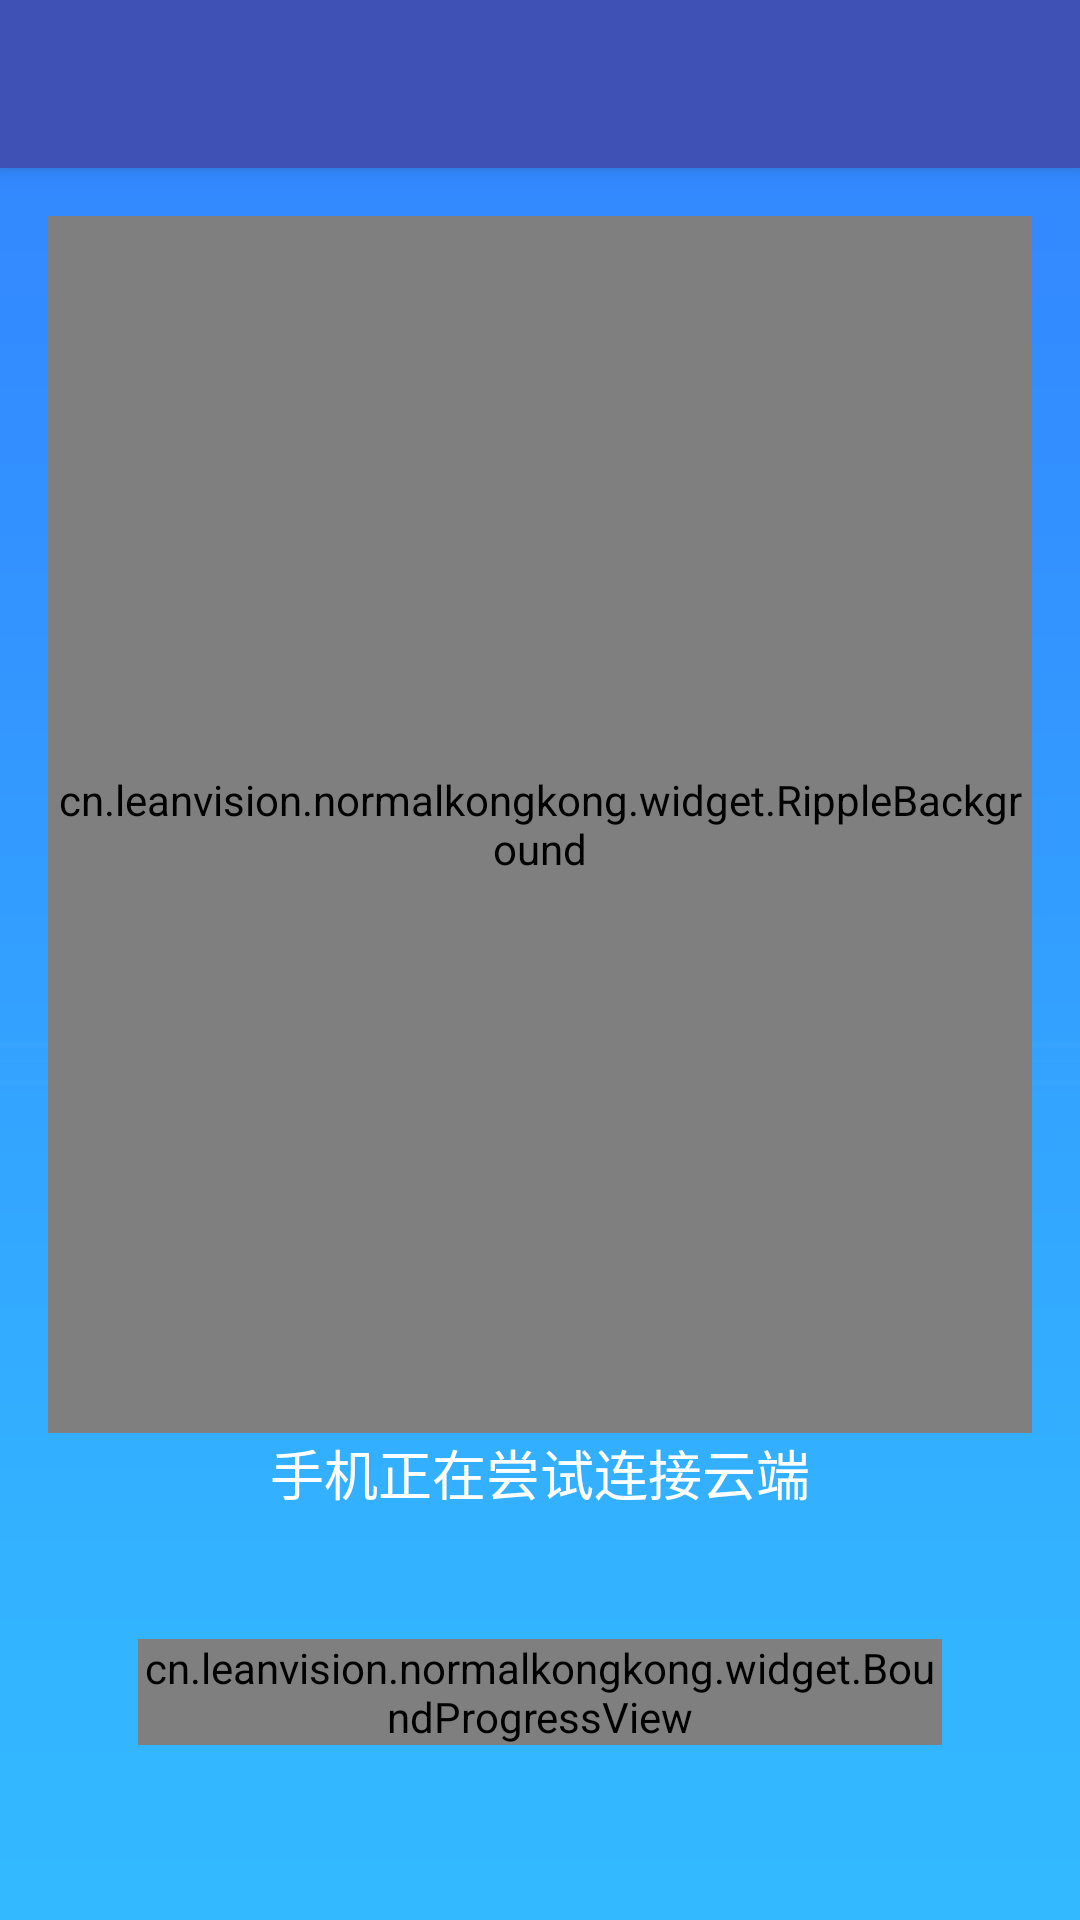

Reconstruct the res/layout file that produces this screen, plus the resources it refers to.
<!-- AndroidManifest.xml: activity theme AppTheme.NoActionBar -->
<!-- res/layout/activity_bound.xml -->
<?xml version="1.0" encoding="utf-8"?>
<android.support.design.widget.CoordinatorLayout xmlns:android="http://schemas.android.com/apk/res/android"
    xmlns:tools="http://schemas.android.com/tools"
    android:layout_width="match_parent"
    android:layout_height="match_parent"
    android:fitsSystemWindows="true"
    tools:context="cn.leanvision.normalkongkong.activity.BoundActivity">

    <include layout="@layout/layout_common_header"/>

    <include layout="@layout/content_bound" />

</android.support.design.widget.CoordinatorLayout>
<!-- res/layout/layout_common_header.xml (included above) -->
<?xml version="1.0" encoding="utf-8"?>
<android.support.design.widget.AppBarLayout xmlns:android="http://schemas.android.com/apk/res/android"
    xmlns:app="http://schemas.android.com/apk/res-auto"
    android:layout_width="match_parent"
    android:layout_height="wrap_content"
    android:theme="@style/AppTheme.AppBarOverlay">

    <android.support.v7.widget.Toolbar
        android:id="@+id/toolbar"
        app:popupTheme="@style/AppTheme.PopupOverlay"
        android:layout_width="match_parent"
        android:layout_height="?attr/actionBarSize"
        android:background="?attr/colorPrimary"/>

</android.support.design.widget.AppBarLayout>
<!-- res/layout/content_bound.xml (included above) -->
<?xml version="1.0" encoding="utf-8"?>
<RelativeLayout xmlns:android="http://schemas.android.com/apk/res/android"
    xmlns:app="http://schemas.android.com/apk/res-auto"
    xmlns:tools="http://schemas.android.com/tools"
    android:layout_width="match_parent"
    android:layout_height="match_parent"
    android:background="@drawable/bg_back"
    android:gravity="center_vertical"
    android:paddingBottom="@dimen/activity_vertical_margin"
    android:paddingLeft="@dimen/activity_horizontal_margin"
    android:paddingRight="@dimen/activity_horizontal_margin"
    android:paddingTop="@dimen/activity_vertical_margin"
    app:layout_behavior="@string/appbar_scrolling_view_behavior"
    tools:context="cn.leanvision.normalkongkong.activity.BoundActivity"
    tools:showIn="@layout/activity_bound">

    <include
        layout="@layout/layout_bound"
        android:layout_width="fill_parent"
        android:layout_height="fill_parent"
        android:visibility="visible" />

</RelativeLayout>
<!-- res/layout/layout_bound.xml (included above) -->
<merge xmlns:android="http://schemas.android.com/apk/res/android"
    xmlns:app="http://schemas.android.com/apk/res-auto"
    xmlns:pro="http://schemas.android.com/apk/res-auto" >

    <RelativeLayout
        android:id="@+id/rl_bottom"
        android:layout_width="fill_parent"
        android:layout_height="120dp"
        android:layout_alignParentBottom="true"
        android:layout_marginLeft="30dp"
        android:layout_marginRight="30dp"
        android:gravity="center_vertical" >

        <cn.leanvision.normalkongkong.widget.BoundProgressView
            android:id="@+id/bottom_bpv"
            android:layout_width="fill_parent"
            android:layout_height="wrap_content"
            android:layout_centerVertical="true"
            pro:circle_radius="15dp"
            pro:pro_height="48dp"
            pro:hor_line_width="8dp"
            pro:stroke_width="2dp" />
    </RelativeLayout>

    <TextView
        android:id="@+id/tv_desc"
        android:layout_width="fill_parent"
        android:layout_height="wrap_content"
        android:layout_above="@id/rl_bottom"
        android:gravity="center"
        android:text="@string/desc_one"
        android:textColor="@android:color/white"
        android:textSize="18sp" />

    <cn.leanvision.normalkongkong.widget.RippleBackground
        android:id="@+id/content"
        android:layout_width="fill_parent"
        android:layout_height="fill_parent"
        android:layout_above="@id/tv_desc"
        android:layout_alignParentTop="true"
        app:rb_color="#89d7ff"
        app:rb_duration="3000"
        app:rb_radius="32dp"
        app:rb_rippleAmount="5"
        app:rb_scale="5"
        app:rb_type="strokeRipple" >

        <ImageView
            android:id="@+id/centerImage"
            android:layout_width="34dp"
            android:layout_height="34dp"
            android:layout_centerInParent="true"
            android:src="@drawable/circle_yellow" />

        <ImageView
            android:layout_width="64dp"
            android:layout_height="64dp"
            android:layout_above="@id/centerImage"
            android:layout_centerInParent="true"
            android:layout_marginRight="6dp"
            android:layout_toLeftOf="@id/centerImage"
            android:visibility="invisible" />
    </cn.leanvision.normalkongkong.widget.RippleBackground>

</merge>
<!-- resources referenced by this layout -->
<resources>
  <dimen name="activity_horizontal_margin">16dp</dimen>
  <dimen name="activity_vertical_margin">16dp</dimen>
  <!-- drawable bg_back: png bitmap (drawable-xxhdpi, 1054 bytes) -->
  <!-- drawable circle_yellow (drawable) -->
  <?xml version="1.0" encoding="utf-8"?>
  <shape xmlns:android="http://schemas.android.com/apk/res/android"
      android:shape="oval" >
  
      <solid android:color="#99DBFF" />
  
  </shape>
  <string name="desc_one">手机正在尝试连接云端</string>
  <style name="AppTheme.AppBarOverlay" parent="ThemeOverlay.AppCompat.Dark.ActionBar" />
  <style name="AppTheme.PopupOverlay" parent="ThemeOverlay.AppCompat.Light" />
  <style name="AppTheme.NoActionBar">
          <item name="windowActionBar">false</item>
          <item name="windowNoTitle">true</item>
          <item name="android:listDivider">@color/colorDivider</item>
      </style>
  <color name="colorDivider">#92DEDEDE</color>
</resources>
